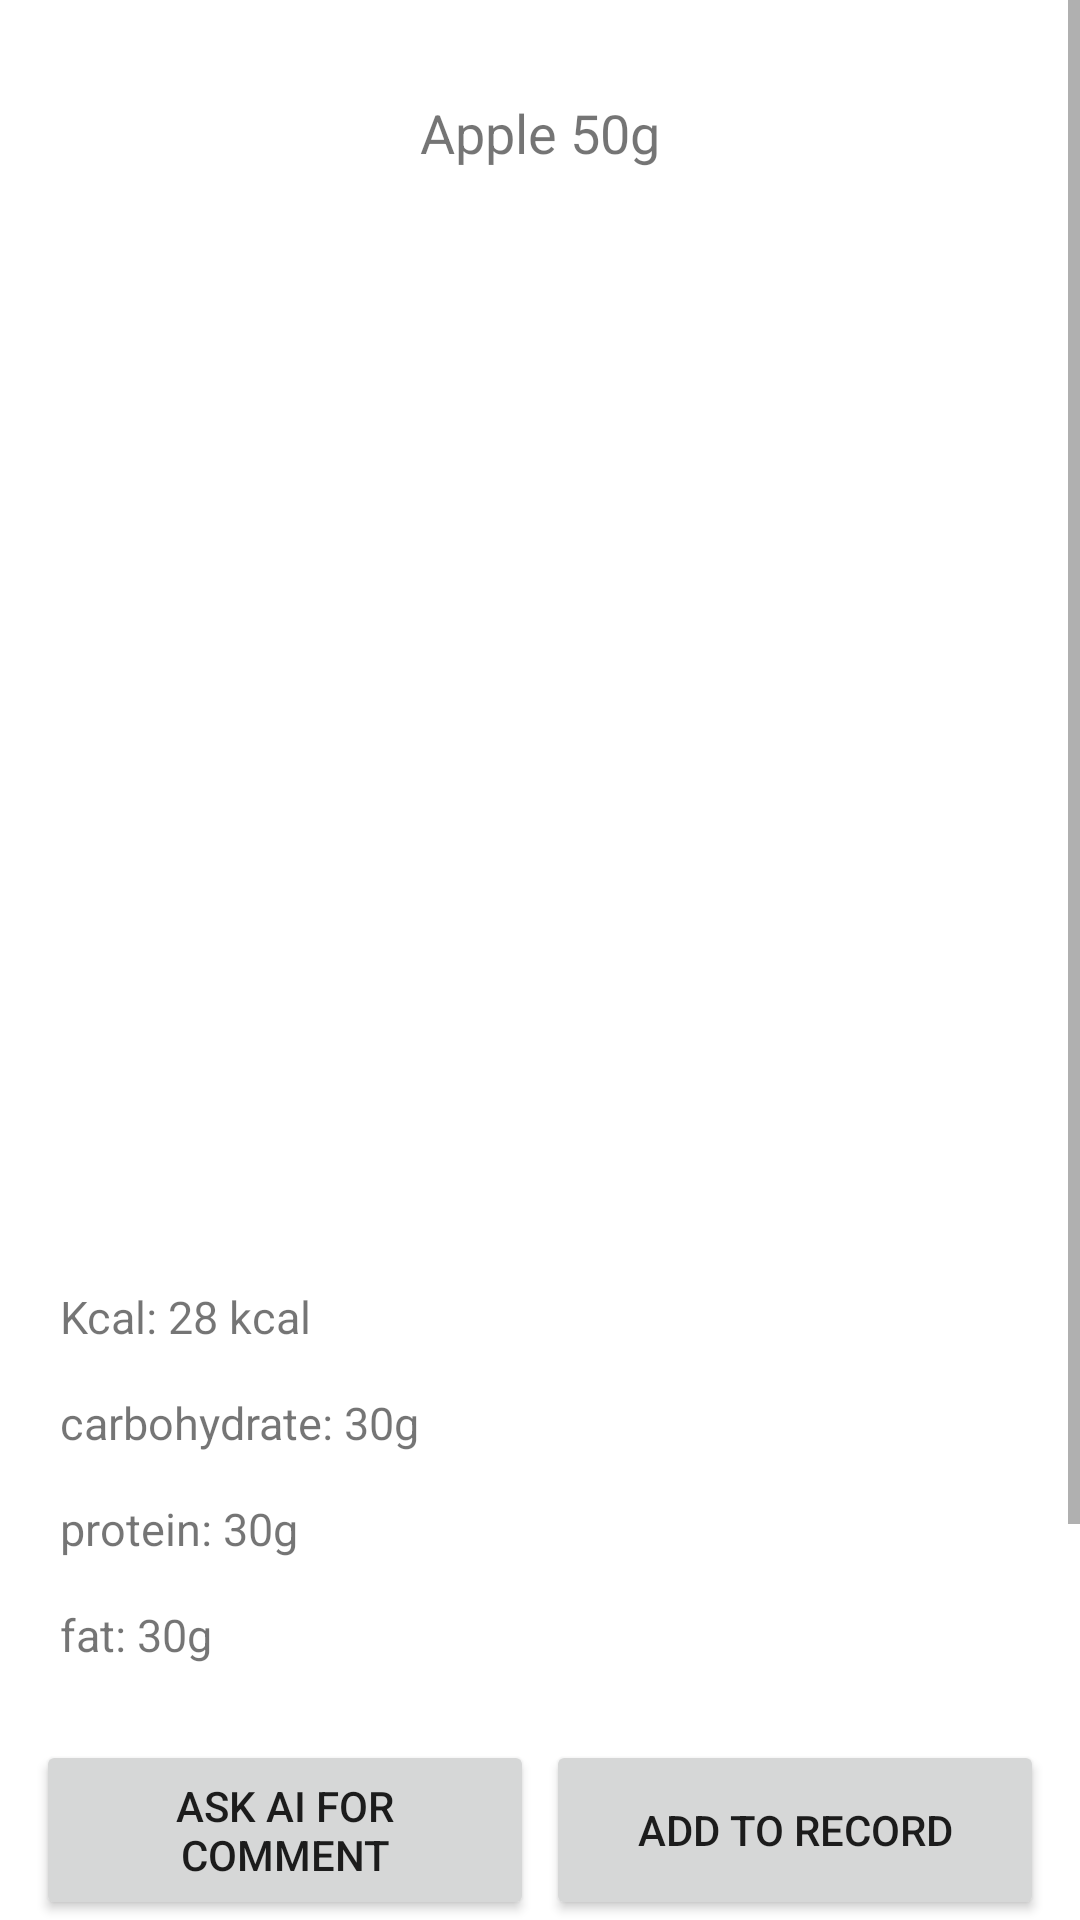

Here is an Android app screen rendered from its layout file. Give the layout XML and the strings, colors and styles it references.
<!-- AndroidManifest.xml: application theme Theme.FYP -->
<!-- res/layout/activity_food_details.xml -->
<?xml version="1.0" encoding="utf-8"?>
<androidx.constraintlayout.widget.ConstraintLayout xmlns:android="http://schemas.android.com/apk/res/android"
    xmlns:app="http://schemas.android.com/apk/res-auto"
    xmlns:tools="http://schemas.android.com/tools"
    android:id="@+id/main"
    android:layout_width="match_parent"
    android:layout_height="match_parent"
    tools:context=".foodDetails">

    <ScrollView
        android:layout_width="match_parent"
        android:layout_height="0dp"
        app:layout_constraintTop_toTopOf="parent"
        app:layout_constraintBottom_toTopOf="@id/buttonContainer">
        <LinearLayout
            android:layout_width="match_parent"
            android:layout_height="wrap_content"
            android:orientation="vertical">

            <androidx.constraintlayout.widget.ConstraintLayout
                android:layout_width="match_parent"
                android:layout_height="wrap_content"
                android:layout_marginStart="16dp"
                android:layout_marginTop="32dp"
                android:layout_marginEnd="16dp">

                <ImageView
                    android:id="@+id/backBtn"
                    android:layout_width="wrap_content"
                    android:layout_height="wrap_content"
                    app:layout_constraintBottom_toBottomOf="parent"
                    app:layout_constraintStart_toStartOf="parent"
                    app:layout_constraintTop_toTopOf="parent"
                    app:srcCompat="@drawable/back" />

                <TextView
                    android:id="@+id/titleTextView"
                    android:layout_width="0dp"
                    android:layout_height="wrap_content"
                    android:text="Apple 50g"
                    android:textSize="18sp"
                    android:layout_marginStart="8dp"
                    android:layout_marginEnd="8dp"
                    app:layout_constraintStart_toEndOf="@id/backBtn"
                    app:layout_constraintEnd_toStartOf="@id/favBtn"
                    app:layout_constraintTop_toTopOf="parent"
                    app:layout_constraintBottom_toBottomOf="parent"
                    android:gravity="center" />

                <ImageView
                    android:id="@+id/favBtn"
                    android:layout_width="wrap_content"
                    android:layout_height="wrap_content"
                    app:layout_constraintBottom_toBottomOf="parent"
                    app:layout_constraintEnd_toEndOf="parent"
                    app:layout_constraintTop_toTopOf="parent"
                    app:srcCompat="@drawable/fav_icon"
                    android:visibility="invisible"/>
            </androidx.constraintlayout.widget.ConstraintLayout> 

            <ImageView
                android:id="@+id/foodPic"
                android:layout_width="match_parent"
                android:layout_height="290dp"
                android:layout_margin="16dp"
                android:padding="16dp" />

            <TextView
                android:id="@+id/brands"
                android:layout_width="wrap_content"
                android:layout_height="wrap_content"
                android:layout_marginStart="20dp"
                android:layout_marginTop="15dp"
                android:textSize="15sp" />

            <TextView
                android:id="@+id/Calories"
                android:layout_width="wrap_content"
                android:layout_height="wrap_content"
                android:layout_marginStart="20dp"
                android:layout_marginTop="15dp"
                android:text="Kcal: 28 kcal"
                android:textSize="15sp" />

            <TextView
                android:id="@+id/carbohydrate"
                android:layout_width="wrap_content"
                android:layout_height="wrap_content"
                android:layout_marginStart="20dp"
                android:layout_marginTop="15dp"
                android:text="carbohydrate: 30g"
                android:textSize="15sp" />

            <TextView
                android:id="@+id/protein"
                android:layout_width="wrap_content"
                android:layout_height="wrap_content"
                android:layout_marginStart="20dp"
                android:layout_marginTop="15dp"
                android:text="protein: 30g"
                android:textSize="15sp" />

            <TextView
                android:id="@+id/fat"
                android:layout_width="wrap_content"
                android:layout_height="wrap_content"
                android:layout_marginStart="20dp"
                android:layout_marginTop="15dp"
                android:text="fat: 30g"
                android:textSize="15sp" />

            <androidx.constraintlayout.widget.ConstraintLayout
                android:layout_width="match_parent"
                android:layout_height="wrap_content"
                android:layout_marginStart="20dp"
                android:layout_marginTop="15dp">

                <TextView
                    android:id="@+id/weight_label"
                    android:layout_width="wrap_content"
                    android:layout_height="wrap_content"
                    android:text="weight(default 100g): "
                    android:textSize="15sp"
                    app:layout_constraintStart_toStartOf="parent"
                    app:layout_constraintTop_toTopOf="parent"
                    app:layout_constraintBottom_toBottomOf="parent" />
                <EditText
                    android:id="@+id/weight"
                    android:layout_width="wrap_content"
                    android:layout_height="wrap_content"
                    android:text="weight: 30g"
                    android:inputType="number"
                    android:maxLength="4"
                    android:textSize="15sp"
                    app:layout_constraintStart_toEndOf="@id/weight_label"
                    app:layout_constraintTop_toTopOf="parent"
                    app:layout_constraintBottom_toBottomOf="parent"
                    android:layout_marginStart="8dp" />
            </androidx.constraintlayout.widget.ConstraintLayout>

            <LinearLayout
                android:layout_width="wrap_content"
                android:layout_height="wrap_content"
                android:layout_marginStart="20dp"
                android:layout_marginTop="15dp"
                android:orientation="horizontal"
                android:gravity="center_vertical">

                <Button
                    android:id="@+id/decreaseQty"
                    android:layout_width="40dp"
                    android:layout_height="40dp"
                    android:text="-"
                    android:layout_marginEnd="8dp"
                    android:textSize="18sp" />

                <EditText
                    android:id="@+id/quantity"
                    android:layout_width="50dp"
                    android:layout_height="40dp"
                    android:text="1"
                    android:inputType="number"
                    android:gravity="center"
                    android:textSize="16sp" />

                <Button
                    android:id="@+id/increaseQty"
                    android:layout_width="40dp"
                    android:layout_height="40dp"
                    android:text="+"
                    android:layout_marginStart="8dp"
                    android:textSize="18sp" />
            </LinearLayout>

        </LinearLayout>
    </ScrollView>

    <androidx.constraintlayout.widget.ConstraintLayout
        android:id="@+id/buttonContainer"
        android:layout_width="match_parent"
        android:layout_height="wrap_content"
        app:layout_constraintBottom_toBottomOf="parent"
        app:layout_constraintStart_toStartOf="parent"
        app:layout_constraintEnd_toEndOf="parent">

        <Button
            android:id="@+id/AIButton"
            android:layout_width="0dp"
            android:layout_height="60dp"
            android:layout_marginStart="12dp"
            android:layout_marginEnd="4dp"
            android:text="Ask AI for comment"
            app:layout_constraintBottom_toBottomOf="parent"
            app:layout_constraintEnd_toStartOf="@id/addRecord"
            app:layout_constraintStart_toStartOf="parent"
            app:layout_constraintTop_toTopOf="parent" />

        <Button
            android:id="@+id/addRecord"
            android:layout_width="0dp"
            android:layout_height="60dp"
            android:layout_marginEnd="12dp"
            android:text="Add to Record"
            app:layout_constraintBottom_toBottomOf="parent"
            app:layout_constraintEnd_toEndOf="parent"
            app:layout_constraintStart_toEndOf="@id/AIButton"
            app:layout_constraintTop_toTopOf="parent" />
    </androidx.constraintlayout.widget.ConstraintLayout>
</androidx.constraintlayout.widget.ConstraintLayout>
<!-- resources referenced by this layout -->
<resources>
  <style name="Theme.FYP" parent="Theme.MaterialComponents.DayNight.DarkActionBar">
          
          <item name="colorPrimary">@color/colorPrimary</item>
          <item name="colorPrimaryVariant">@color/design_default_color_background</item>
          <item name="colorOnPrimary">@color/design_default_color_background</item>
          <item name="android:windowNoTitle">true</item>
          <item name="android:windowActionBar">false</item>
      </style>
  <color name="colorPrimary">#1C8365</color>
</resources>
